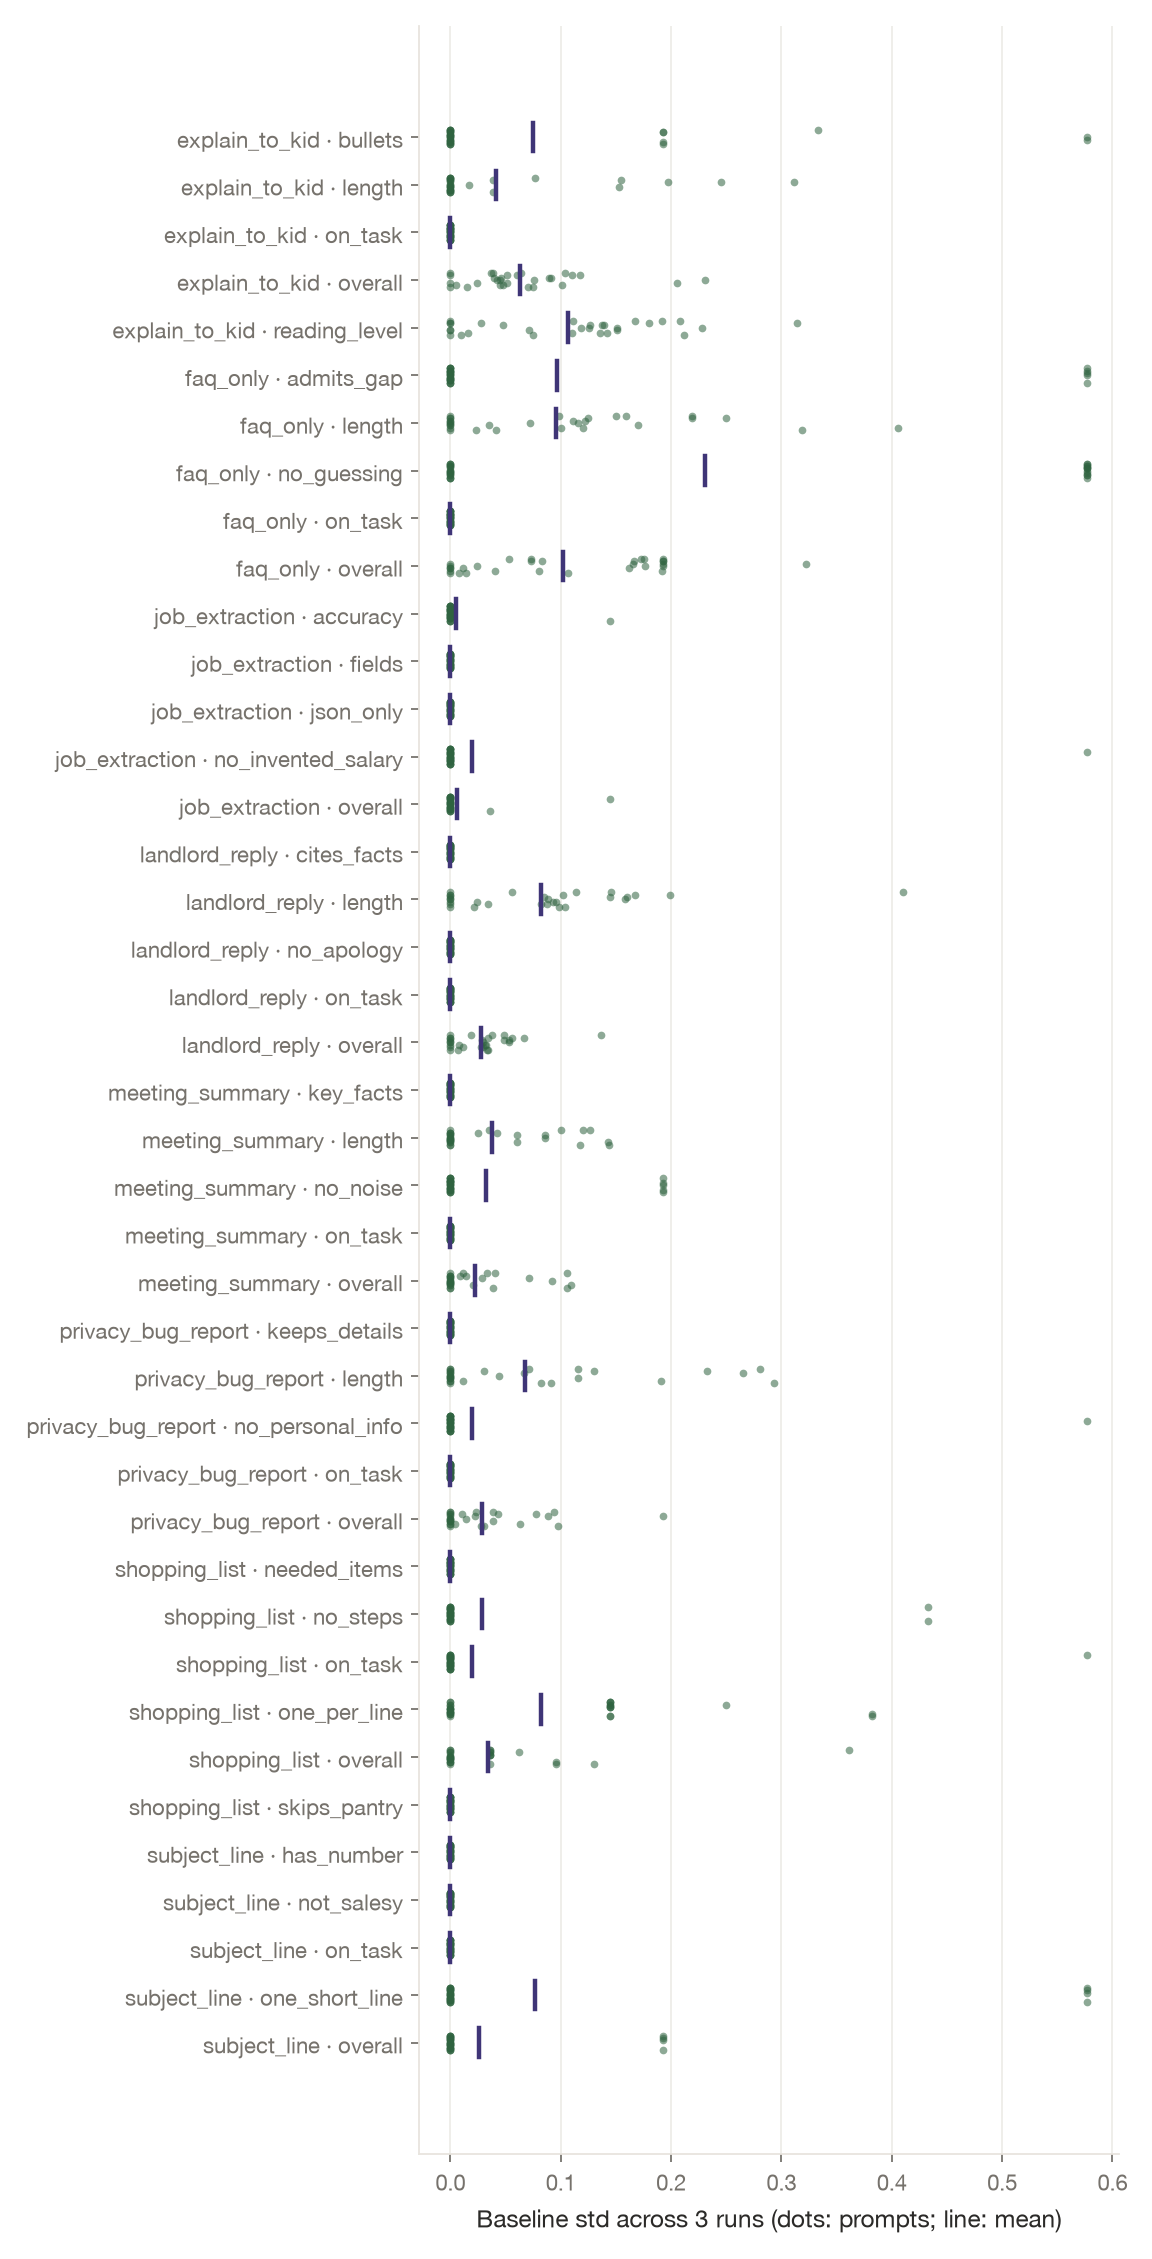

Values plotted in this chart, from the file beside it:
id, challenge_id, target, baseline_std, noise_floor, n_segments, n_above
explain_to_kid__average__01, explain_to_kid, overall, 0.06388, 0.2917, 3, 1
explain_to_kid__average__01, explain_to_kid, on_task, 0.0, 0.05, 3, 0
explain_to_kid__average__01, explain_to_kid, bullets, 0.0, 0.6833, 3, 0
explain_to_kid__average__01, explain_to_kid, length, 0.0, 0.05, 3, 0
explain_to_kid__average__01, explain_to_kid, reading_level, 0.1916, 0.2849, 3, 1
explain_to_kid__average__02, explain_to_kid, overall, 0.1173, 0.1549, 3, 3
explain_to_kid__average__02, explain_to_kid, on_task, 0.0, 0.05, 3, 1
explain_to_kid__average__02, explain_to_kid, bullets, 0.0, 0.05, 3, 2
explain_to_kid__average__02, explain_to_kid, length, 0.03849, 0.173, 3, 2
explain_to_kid__average__02, explain_to_kid, reading_level, 0.3141, 0.3627, 3, 2
explain_to_kid__average__03, explain_to_kid, overall, 0.0399, 0.07077, 3, 3
explain_to_kid__average__03, explain_to_kid, on_task, 0.0, 0.05, 3, 1
explain_to_kid__average__03, explain_to_kid, bullets, 0.0, 0.05, 3, 2
explain_to_kid__average__03, explain_to_kid, length, 0.2455, 0.2861, 3, 2
explain_to_kid__average__03, explain_to_kid, reading_level, 0.1264, 0.1948, 3, 2
explain_to_kid__average__04, explain_to_kid, overall, 0.04536, 0.06934, 3, 2
explain_to_kid__average__04, explain_to_kid, on_task, 0.0, 0.05, 3, 1
explain_to_kid__average__04, explain_to_kid, bullets, 0.0, 0.05, 3, 0
explain_to_kid__average__04, explain_to_kid, length, 0.01667, 0.06184, 3, 3
explain_to_kid__average__04, explain_to_kid, reading_level, 0.1507, 0.2514, 3, 1
explain_to_kid__average__05, explain_to_kid, overall, 0.0, 0.06933, 4, 4
explain_to_kid__average__05, explain_to_kid, on_task, 0.0, 0.05, 4, 1
explain_to_kid__average__05, explain_to_kid, bullets, 0.0, 0.1208, 4, 3
explain_to_kid__average__05, explain_to_kid, length, 0.0, 0.05, 4, 1
explain_to_kid__average__05, explain_to_kid, reading_level, 0.0, 0.2317, 4, 1
explain_to_kid__average__06, explain_to_kid, overall, 0.1008, 0.1589, 3, 2
explain_to_kid__average__06, explain_to_kid, on_task, 0.0, 0.05, 3, 0
explain_to_kid__average__06, explain_to_kid, bullets, 0.1925, 0.3412, 3, 1
explain_to_kid__average__06, explain_to_kid, length, 0.0, 0.05, 3, 0
explain_to_kid__average__06, explain_to_kid, reading_level, 0.11, 0.1527, 3, 3
explain_to_kid__average__07, explain_to_kid, overall, 0.01469, 0.05, 2, 2
explain_to_kid__average__07, explain_to_kid, on_task, 0.0, 0.05, 2, 1
explain_to_kid__average__07, explain_to_kid, bullets, 0.0, 0.1917, 2, 1
explain_to_kid__average__07, explain_to_kid, length, 0.03849, 0.1032, 2, 1
explain_to_kid__average__07, explain_to_kid, reading_level, 0.009568, 0.0761, 2, 2
explain_to_kid__average__08, explain_to_kid, overall, 0.0, 0.1125, 3, 2
explain_to_kid__average__08, explain_to_kid, on_task, 0.0, 0.05, 3, 1
explain_to_kid__average__08, explain_to_kid, bullets, 0.0, 0.2556, 3, 0
explain_to_kid__average__08, explain_to_kid, length, 0.0, 0.05, 3, 1
explain_to_kid__average__08, explain_to_kid, reading_level, 0.0, 0.05, 3, 2
explain_to_kid__average__09, explain_to_kid, overall, 0.05162, 0.06293, 3, 3
explain_to_kid__average__09, explain_to_kid, on_task, 0.0, 0.05, 3, 1
explain_to_kid__average__09, explain_to_kid, bullets, 0.0, 0.2556, 3, 0
explain_to_kid__average__09, explain_to_kid, length, 0.1549, 0.1788, 3, 1
explain_to_kid__average__09, explain_to_kid, reading_level, 0.0, 0.1419, 3, 2
explain_to_kid__average__10, explain_to_kid, overall, 0.09083, 0.152, 4, 2
explain_to_kid__average__10, explain_to_kid, on_task, 0.0, 0.05, 4, 1
explain_to_kid__average__10, explain_to_kid, bullets, 0.0, 0.05, 4, 2
explain_to_kid__average__10, explain_to_kid, length, 0.1974, 0.3433, 4, 2
explain_to_kid__average__10, explain_to_kid, reading_level, 0.1396, 0.3525, 4, 1
explain_to_kid__expert__01, explain_to_kid, overall, 0.04191, 0.08103, 6, 3
explain_to_kid__expert__01, explain_to_kid, on_task, 0.0, 0.05, 6, 0
explain_to_kid__expert__01, explain_to_kid, bullets, 0.0, 0.05, 6, 1
explain_to_kid__expert__01, explain_to_kid, length, 0.0, 0.075, 6, 1
explain_to_kid__expert__01, explain_to_kid, reading_level, 0.1257, 0.2357, 6, 1
explain_to_kid__expert__02, explain_to_kid, overall, 0.02379, 0.08229, 5, 4
explain_to_kid__expert__02, explain_to_kid, on_task, 0.0, 0.05, 5, 0
explain_to_kid__expert__02, explain_to_kid, bullets, 0.0, 0.05, 5, 1
explain_to_kid__expert__02, explain_to_kid, length, 0.0, 0.07, 5, 0
explain_to_kid__expert__02, explain_to_kid, reading_level, 0.07137, 0.1783, 5, 4
... 1,170 more rows
